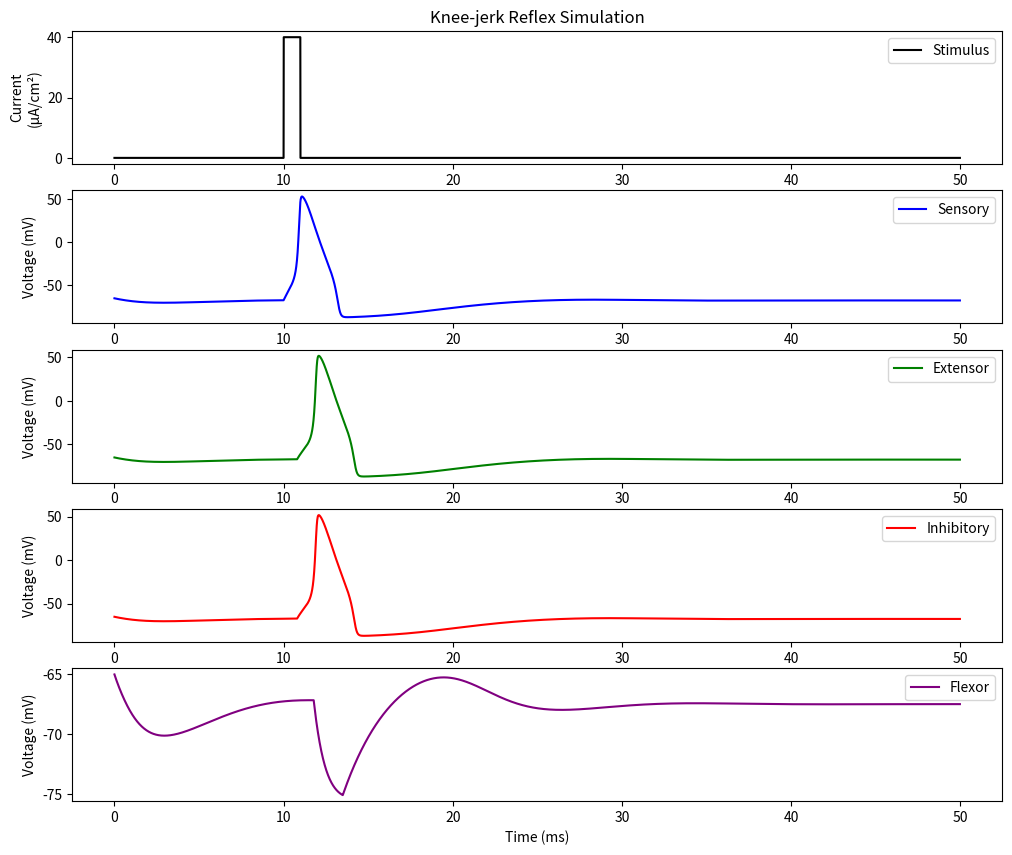
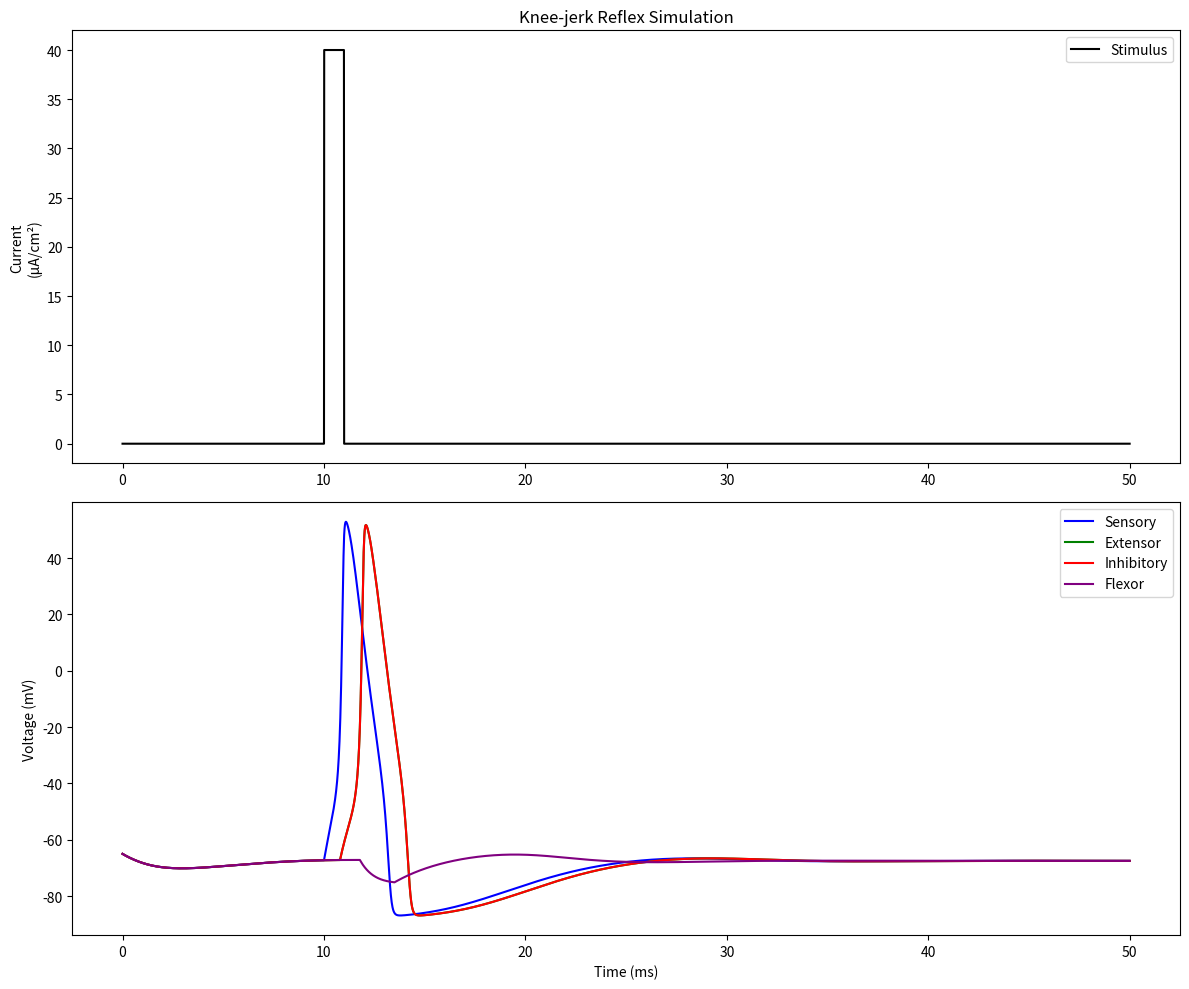

Python code for these plots, in order:
import numpy as np
import matplotlib.pyplot as plt
from scipy.integrate import odeint

# Dmylination effect parameters
isSensoryMylinated = 1
isExtensorMylinated = 1
isFlexorMylinated = 1
isInhibitorMylinated = 1

Cm_demylinated = 5 # in microF/cm

# Hodgkin-Huxley Parameters
Cm = 1 # in microF/cm
g_Na, g_K, g_L = 120, 36, 0.3
E_Na, E_K, E_L = 60, -88, -54.387


# Gate dynamics
def alpha_n(V):
    return 0.01 * (V + 55) / (1 - np.exp(-(V + 55) / 10))


def beta_n(V):
    return 0.125 * np.exp(-(V + 65) / 80)


def alpha_m(V):
    return 0.1 * (V + 40) / (1 - np.exp(-(V + 40) / 10))


def beta_m(V):
    return 4 * np.exp(-(V + 65) / 18)


def alpha_h(V):
    return 0.07 * np.exp(-(V + 65) / 20)


def beta_h(V):
    return 1 / (1 + np.exp(-(V + 35) / 10))


# Ionic currents
def I_Na(V, m, h):
    return g_Na * m**3 * h * (V - E_Na)


def I_K(V, n):
    return g_K * n**4 * (V - E_K)


def I_L(V):
    return g_L * (V - E_L)


# Synaptic parameters
g_syn_ex = 0.5  # excitatory synaptic conductance
g_syn_in = 1.0  # inhibitory synaptic conductance
E_syn_ex = 0  # excitatory reversal potential
E_syn_in = -80  # inhibitory reversal potential
tau_syn = 2.0  # synaptic time constant


# Stimulus function (tap to the knee)
def I_stim(t):
    return 40 * (t > 10) * (t < 11)  # Brief 1ms stimulus at t=10ms


def synaptic_current(V_pre, V_post, g_syn, E_syn):
    # Simple threshold-based synaptic transmission
    threshold = -20
    return g_syn * (V_pre > threshold) * (E_syn - V_post)


# Combined dynamics for all 4 neurons
def dSystem_dt(X, t):
    # Unpack state variables for each neuron
    # Each neuron has 4 variables: V, m, h, n
    V_sens, m_sens, h_sens, n_sens = X[0:4]  # Sensory neuron
    V_ext, m_ext, h_ext, n_ext = X[4:8]  # Extensor motor neuron
    V_inh, m_inh, h_inh, n_inh = X[8:12]  # Inhibitory interneuron
    V_flex, m_flex, h_flex, n_flex = X[12:16]  # Flexor motor neuron

    # Calculate synaptic currents
    I_sens_ext = synaptic_current(
        V_sens, V_ext, g_syn_ex, E_syn_ex
    )  # Sensory → Extensor
    I_sens_inh = synaptic_current(
        V_sens, V_inh, g_syn_ex, E_syn_ex
    )  # Sensory → Inhibitory
    I_inh_flex = synaptic_current(
        V_inh, V_flex, g_syn_in, E_syn_in
    )  # Inhibitory → Flexor

    # Sensory neuron dynamics
    dV_sens = (
        I_stim(t) - I_Na(V_sens, m_sens, h_sens) - I_K(V_sens, n_sens) - I_L(V_sens)
    ) / (Cm if isSensoryMylinated else Cm_demylinated)
    dm_sens = alpha_m(V_sens) * (1 - m_sens) - beta_m(V_sens) * m_sens
    dh_sens = alpha_h(V_sens) * (1 - h_sens) - beta_h(V_sens) * h_sens
    dn_sens = alpha_n(V_sens) * (1 - n_sens) - beta_n(V_sens) * n_sens

    # Extensor motor neuron dynamics
    dV_ext = (
        I_sens_ext - I_Na(V_ext, m_ext, h_ext) - I_K(V_ext, n_ext) - I_L(V_ext)
    ) / (Cm if isExtensorMylinated else Cm_demylinated)
    dm_ext = alpha_m(V_ext) * (1 - m_ext) - beta_m(V_ext) * m_ext
    dh_ext = alpha_h(V_ext) * (1 - h_ext) - beta_h(V_ext) * h_ext
    dn_ext = alpha_n(V_ext) * (1 - n_ext) - beta_n(V_ext) * n_ext

    # Inhibitory interneuron dynamics
    dV_inh = (
        I_sens_inh - I_Na(V_inh, m_inh, h_inh) - I_K(V_inh, n_inh) - I_L(V_inh)
    ) / (Cm if isInhibitorMylinated else Cm_demylinated)
    dm_inh = alpha_m(V_inh) * (1 - m_inh) - beta_m(V_inh) * m_inh
    dh_inh = alpha_h(V_inh) * (1 - h_inh) - beta_h(V_inh) * h_inh
    dn_inh = alpha_n(V_inh) * (1 - n_inh) - beta_n(V_inh) * n_inh

    # Flexor motor neuron dynamics
    dV_flex = (
        I_inh_flex - I_Na(V_flex, m_flex, h_flex) - I_K(V_flex, n_flex) - I_L(V_flex)
    ) / (Cm if isFlexorMylinated else Cm_demylinated)
    dm_flex = alpha_m(V_flex) * (1 - m_flex) - beta_m(V_flex) * m_flex
    dh_flex = alpha_h(V_flex) * (1 - h_flex) - beta_h(V_flex) * h_flex
    dn_flex = alpha_n(V_flex) * (1 - n_flex) - beta_n(V_flex) * n_flex

    return [
        dV_sens,
        dm_sens,
        dh_sens,
        dn_sens,
        dV_ext,
        dm_ext,
        dh_ext,
        dn_ext,
        dV_inh,
        dm_inh,
        dh_inh,
        dn_inh,
        dV_flex,
        dm_flex,
        dh_flex,
        dn_flex,
    ]


# Time vector
t = np.arange(0, 50, 0.01)  # 50ms simulation

# Initial conditions for all neurons (resting state)
X0 = np.array([-65, 0.05, 0.6, 0.32] * 4)  # Repeated for all 4 neurons

# Solve the system
X = odeint(dSystem_dt, X0, t)

"""
Plotting separated
"""
# Plot results
plt.figure(figsize=(12, 10))

# Stimulus
plt.subplot(5, 1, 1)
plt.plot(t, [I_stim(ti) for ti in t], 'k', label='Stimulus')
plt.ylabel('Current\n(μA/cm²)')
plt.title('Knee-jerk Reflex Simulation')
plt.legend()

# Sensory neuron
plt.subplot(5, 1, 2)
plt.plot(t, X[:, 0], 'b', label='Sensory')
plt.ylabel('Voltage (mV)')
plt.legend()

# Extensor motor neuron
plt.subplot(5, 1, 3)
plt.plot(t, X[:, 4], 'g', label='Extensor')
plt.ylabel('Voltage (mV)')
plt.legend()

# Inhibitory interneuron
plt.subplot(5, 1, 4)
plt.plot(t, X[:, 8], 'r', label='Inhibitory')
plt.ylabel('Voltage (mV)')
plt.legend()

# Flexor motor neuron
plt.subplot(5, 1, 5)
plt.plot(t, X[:, 12], 'purple', label='Flexor')
plt.xlabel('Time (ms)')
plt.ylabel('Voltage (mV)')
plt.legend()

"""
Plotting overlapping
"""
# Plot results
plt.figure(figsize=(12, 10))

# Stimulus
plt.subplot(2, 1, 1)
plt.plot(t, [I_stim(ti) for ti in t], "k", label="Stimulus")
plt.ylabel("Current\n(μA/cm²)")
plt.title("Knee-jerk Reflex Simulation")
plt.legend()

# Sensory neuron
plt.subplot(2, 1, 2)
plt.plot(t, X[:, 0], "b", label="Sensory")
plt.plot(t, X[:, 4], "g", label="Extensor")
plt.plot(t, X[:, 8], "r", label="Inhibitory")
plt.plot(t, X[:, 12], "purple", label="Flexor")
plt.xlabel("Time (ms)")
plt.ylabel("Voltage (mV)")
plt.legend()


plt.tight_layout()
plt.show()
